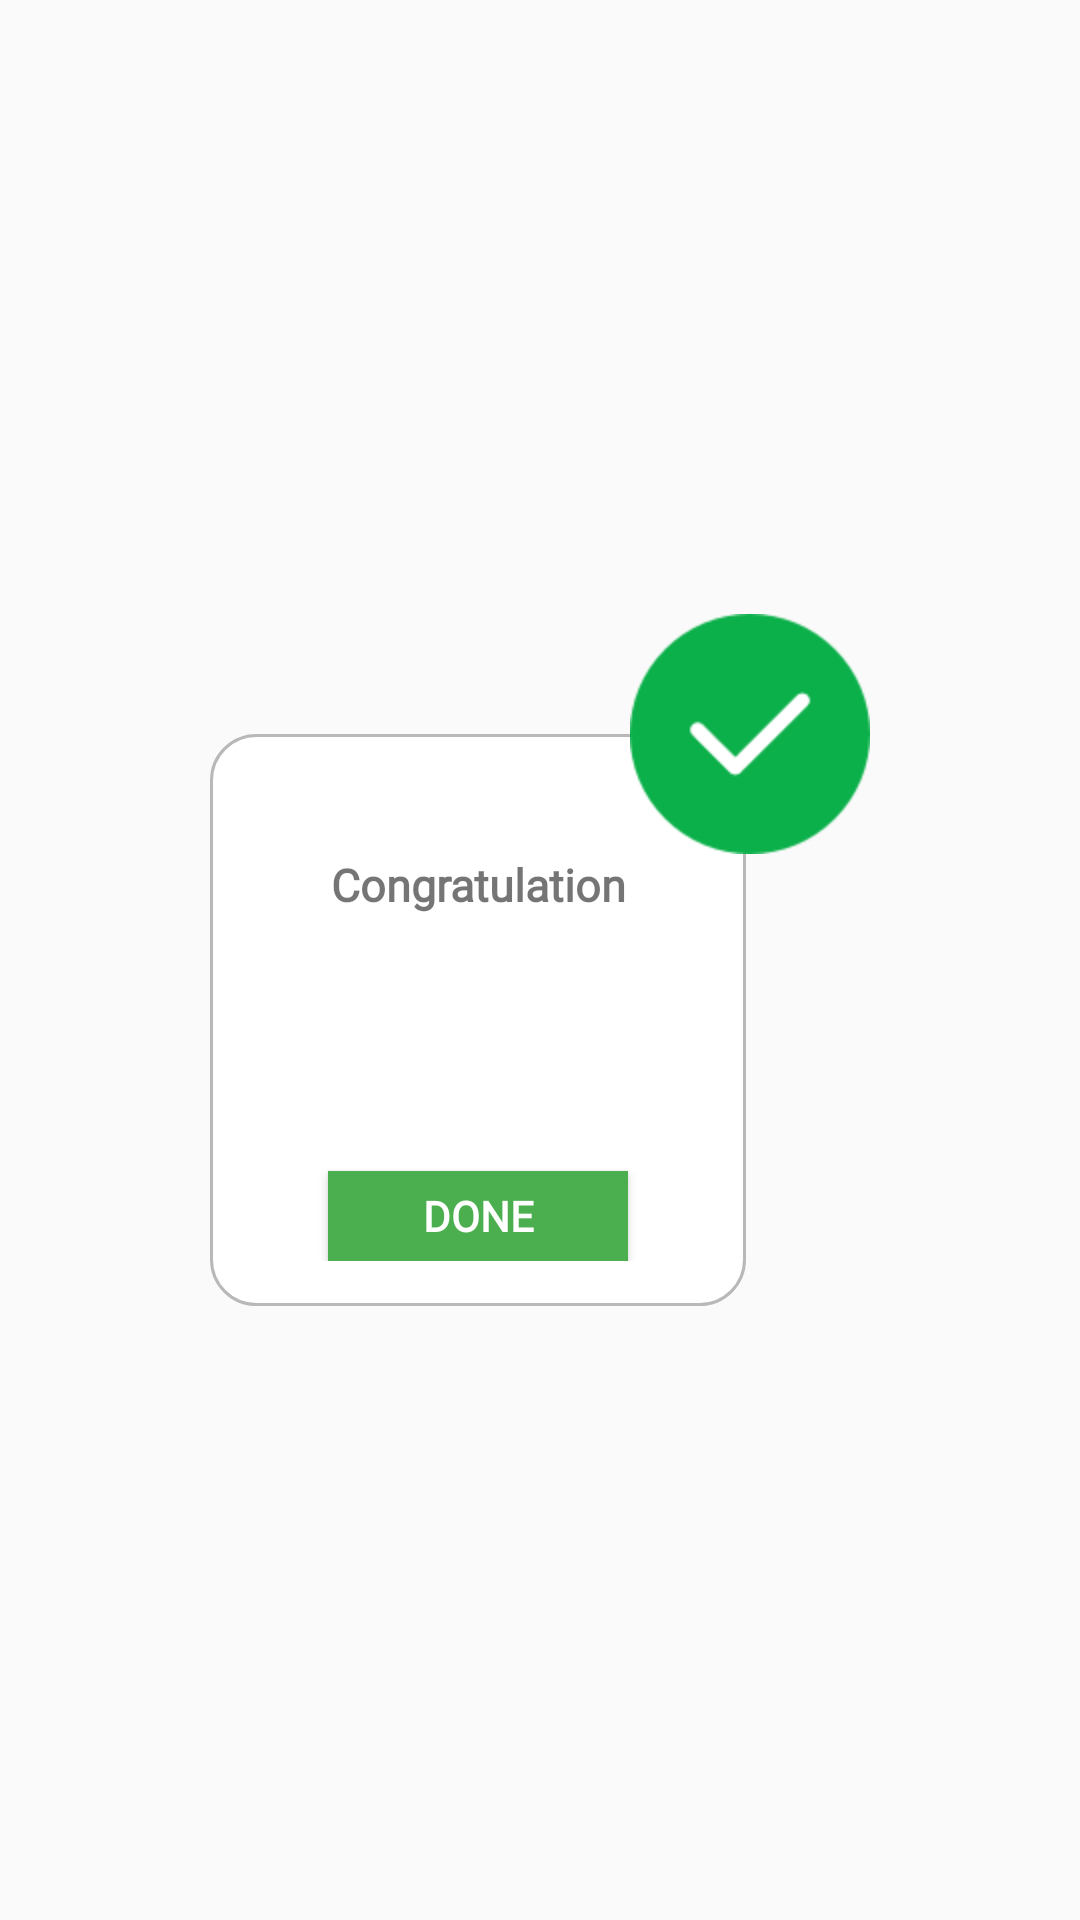

Layout XML and referenced resources for this Android screen:
<!-- AndroidManifest.xml: application theme AppTheme -->
<!-- res/layout/alert_order_complete_dialog.xml -->
<?xml version="1.0" encoding="utf-8"?>
<RelativeLayout xmlns:android="http://schemas.android.com/apk/res/android"
    android:layout_width="wrap_content"
    android:layout_height="wrap_content"
    android:gravity="center"
    android:orientation="vertical" >

    <LinearLayout
        android:layout_width="wrap_content"
        android:layout_height="wrap_content"
        android:gravity="center"
        android:layout_marginTop="40dp"
        android:background="@drawable/curve_shap"
        android:padding="15dp"
        android:orientation="vertical" >

        <TextView
            android:layout_width="wrap_content"
            android:layout_height="wrap_content"
            android:gravity="center"
            android:layout_margin="25dp"
            android:text="@string/Congratulation"
            android:textSize="15dp"
            android:fontFamily="@font/cairobold"
            android:textStyle="bold"/>

        <TextView
            android:id="@+id/alert_complete_TV_txt"
            android:layout_width="wrap_content"
            android:layout_height="wrap_content"
            android:gravity="center"
            android:layout_margin="10dp"
            android:text=""
            android:textSize="15dp"
            android:fontFamily="@font/cairoregular"
            android:textStyle="bold"/>



        <Button
            android:id="@+id/alert_complete_btn_yes"
            android:layout_width="100dp"
            android:layout_height="30dp"
            android:layout_marginTop="20dp"
            android:text="@string/Done"
            android:fontFamily="@font/cairobold"
            android:textColor="@color/White"
            android:background="@color/accept"
            android:textStyle="bold" />
    </LinearLayout>

    <ImageView
        android:layout_width="80dp"
        android:layout_height="80dp"
        android:layout_centerHorizontal="true"
        android:src="@drawable/success"
        />
</RelativeLayout>
<!-- resources referenced by this layout -->
<resources>
  <color name="White">#FFFFFF</color>
  <color name="accept">#4caf4f</color>
  <!-- drawable curve_shap (drawable) -->
  <shape xmlns:android="http://schemas.android.com/apk/res/android" >
  
      <solid android:color="#ffffff" />
  
      <stroke
          android:width="1dp"
          android:color="#BAB7B7" />
  
      <corners
          android:bottomLeftRadius="15dp"
          android:bottomRightRadius="15dp"
          android:topLeftRadius="15dp"
          android:topRightRadius="15dp" />
  
  </shape>
  <!-- drawable success: png bitmap (drawable, 4945 bytes) -->
  <string name="Congratulation">Congratulation</string>
  <string name="Done">Done</string>
  <style name="AppTheme" parent="Theme.AppCompat.Light.NoActionBar">
          
          <item name="colorPrimary">@color/colorPrimary</item>
          <item name="colorPrimaryDark">@color/colorPrimaryDark</item>
          <item name="colorAccent">@color/colorAccent</item>
      </style>
  <color name="colorPrimary">#3269a8</color>
  <color name="colorPrimaryDark">#104C91</color>
  <color name="colorAccent">#7ba5d4</color>
</resources>
